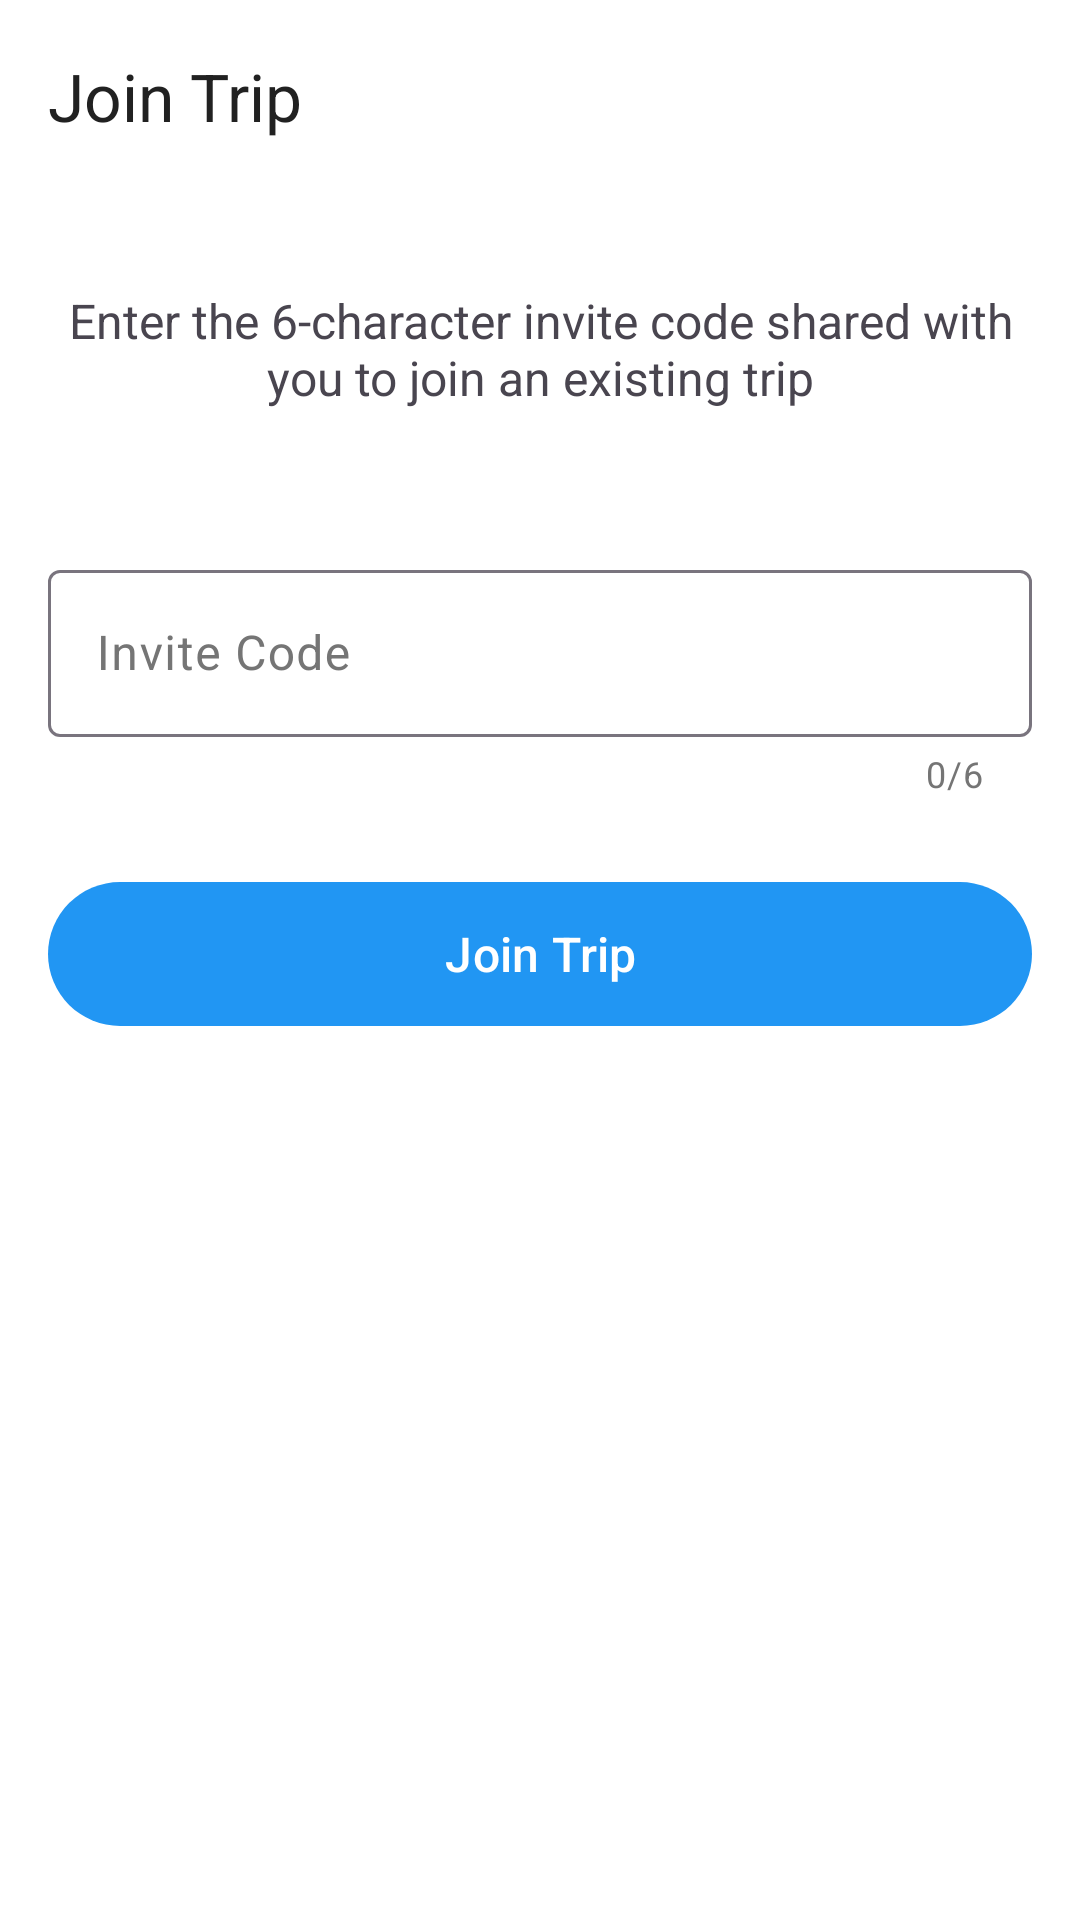

This screen was rendered from an Android layout file. Write that file and the resources it references.
<!-- AndroidManifest.xml: application theme Theme.TripTogether -->
<!-- res/layout/activity_join_trip.xml -->
<?xml version="1.0" encoding="utf-8"?>
<androidx.constraintlayout.widget.ConstraintLayout xmlns:android="http://schemas.android.com/apk/res/android"
    xmlns:app="http://schemas.android.com/apk/res-auto"
    xmlns:tools="http://schemas.android.com/tools"
    android:id="@+id/main"
    android:layout_width="match_parent"
    android:layout_height="match_parent"
    tools:context=".JoinTripActivity">

    <com.google.android.material.appbar.MaterialToolbar
        android:id="@+id/join_TOOLBAR_toolbar"
        android:layout_width="match_parent"
        android:layout_height="?attr/actionBarSize"
        android:background="@color/card_background"
        android:elevation="2dp"
        app:layout_constraintEnd_toEndOf="parent"
        app:layout_constraintStart_toStartOf="parent"
        app:layout_constraintTop_toTopOf="parent"
        app:navigationIcon="@drawable/ic_arrow_back"
        app:navigationIconTint="@color/text_primary"
        app:title="Join Trip"
        app:titleTextColor="@color/text_primary" />

    <com.google.android.material.textview.MaterialTextView
        android:id="@+id/join_LBL_description"
        android:layout_width="0dp"
        android:layout_height="wrap_content"
        android:layout_marginTop="32dp"
        android:layout_marginStart="@dimen/default_padding"
        android:layout_marginEnd="@dimen/default_padding"
        android:text="Enter the 6-character invite code shared with you to join an existing trip"
        android:textAlignment="center"
        android:textSize="16sp"
        app:layout_constraintEnd_toEndOf="parent"
        app:layout_constraintStart_toStartOf="parent"
        app:layout_constraintTop_toBottomOf="@id/join_TOOLBAR_toolbar" />

    <com.google.android.material.textfield.TextInputLayout
        android:id="@+id/join_TIL_code"
        android:layout_width="0dp"
        android:layout_height="wrap_content"
        android:layout_marginStart="@dimen/default_padding"
        android:layout_marginEnd="@dimen/default_padding"
        android:layout_marginTop="48dp"
        android:hint="Invite Code"
        app:boxBackgroundMode="outline"
        app:counterEnabled="true"
        app:counterMaxLength="6"
        app:layout_constraintEnd_toEndOf="parent"
        app:layout_constraintStart_toStartOf="parent"
        app:layout_constraintTop_toBottomOf="@id/join_LBL_description">

        <com.google.android.material.textfield.TextInputEditText
            android:id="@+id/join_ET_code"
            android:layout_width="match_parent"
            android:layout_height="wrap_content"
            android:inputType="textCapCharacters"
            android:maxLength="6"
            android:textAllCaps="true" />
    </com.google.android.material.textfield.TextInputLayout>

    <com.google.android.material.button.MaterialButton
        android:id="@+id/join_BTN_submit"
        android:layout_width="0dp"
        android:layout_height="wrap_content"
        android:layout_marginStart="@dimen/default_padding"
        android:layout_marginEnd="@dimen/default_padding"
        android:layout_marginTop="24dp"
        android:minHeight="56dp"
        android:text="Join Trip"
        android:textSize="16sp"
        app:layout_constraintEnd_toEndOf="parent"
        app:layout_constraintStart_toStartOf="parent"
        app:layout_constraintTop_toBottomOf="@id/join_TIL_code" />

    <ProgressBar
        android:id="@+id/join_PB_loading"
        android:layout_width="wrap_content"
        android:layout_height="wrap_content"
        android:visibility="gone"
        app:layout_constraintBottom_toBottomOf="parent"
        app:layout_constraintEnd_toEndOf="parent"
        app:layout_constraintStart_toStartOf="parent"
        app:layout_constraintTop_toTopOf="parent"
        tools:visibility="visible" />

</androidx.constraintlayout.widget.ConstraintLayout>
<!-- resources referenced by this layout -->
<resources>
  <color name="card_background">#FFFFFF</color>
  <color name="text_primary">#212121</color>
  <dimen name="default_padding">16dp</dimen>
  <style name="Theme.TripTogether" parent="Base.Theme.TripTogether" />
  <style name="Base.Theme.TripTogether" parent="Theme.Material3.DayNight.NoActionBar">
          
          <item name="colorPrimary">@color/primary_500</item>
          <item name="colorPrimaryVariant">@color/primary_700</item>
          <item name="colorOnPrimary">@color/text_on_primary</item>
  
          
          <item name="colorSecondary">@color/primary_400</item>
          <item name="colorSecondaryVariant">@color/primary_600</item>
          <item name="colorOnSecondary">@color/text_on_primary</item>
  
          
          <item name="android:colorBackground">@color/background</item>
          <item name="colorSurface">@color/surface</item>
          <item name="colorSurfaceVariant">@color/surface_variant</item>
          <item name="colorOnSurface">@color/text_primary</item>
          <item name="colorOnSurfaceVariant">@color/text_secondary</item>
  
          
          <item name="colorError">@color/error</item>
  
          
          <item name="android:statusBarColor">@color/primary_600</item>
          <item name="android:navigationBarColor">@color/card_background</item>
  
          
          <item name="floatingActionButtonStyle">@style/Widget.TripTogether.FAB</item>
          <item name="bottomNavigationStyle">@style/Widget.TripTogether.BottomNav</item>
      </style>
  <color name="primary_500">#2196F3</color>
  <color name="primary_700">#1976D2</color>
  <color name="text_on_primary">#FFFFFF</color>
  <color name="primary_400">#42A5F5</color>
  <color name="primary_600">#1E88E5</color>
  <color name="background">#FFFFFF</color>
  <color name="surface">#FAFAFA</color>
  <color name="surface_variant">#F5F5F5</color>
  <color name="text_secondary">#757575</color>
  <color name="error">#E53935</color>
  <style name="Widget.TripTogether.FAB" parent="Widget.Material3.FloatingActionButton.Primary">
          <item name="backgroundTint">@color/primary_500</item>
          <item name="tint">@color/white</item>
          <item name="elevation">6dp</item>
          <item name="shapeAppearance">@style/ShapeAppearance.TripTogether.FAB</item>
      </style>
  <style name="Widget.TripTogether.BottomNav" parent="Widget.Material3.BottomNavigationView">
          <item name="backgroundTint">@color/card_background</item>
          <item name="itemIconTint">@color/bottom_nav_colors</item>
          <item name="itemTextColor">@color/bottom_nav_colors</item>
          <item name="elevation">8dp</item>
          <item name="itemActiveIndicatorStyle">@style/Widget.TripTogether.BottomNav.ActiveIndicator</item>
      </style>
  <color name="white">#FFFFFFFF</color>
  <style name="ShapeAppearance.TripTogether.FAB" parent="ShapeAppearance.Material3.Corner.Full">
          <item name="cornerSize">16dp</item>
      </style>
  <style name="Widget.TripTogether.BottomNav.ActiveIndicator" parent="Widget.Material3.BottomNavigationView.ActiveIndicator">
          <item name="android:color">@color/primary_50</item>
      </style>
  <color name="primary_50">#E3F2FD</color>
</resources>
